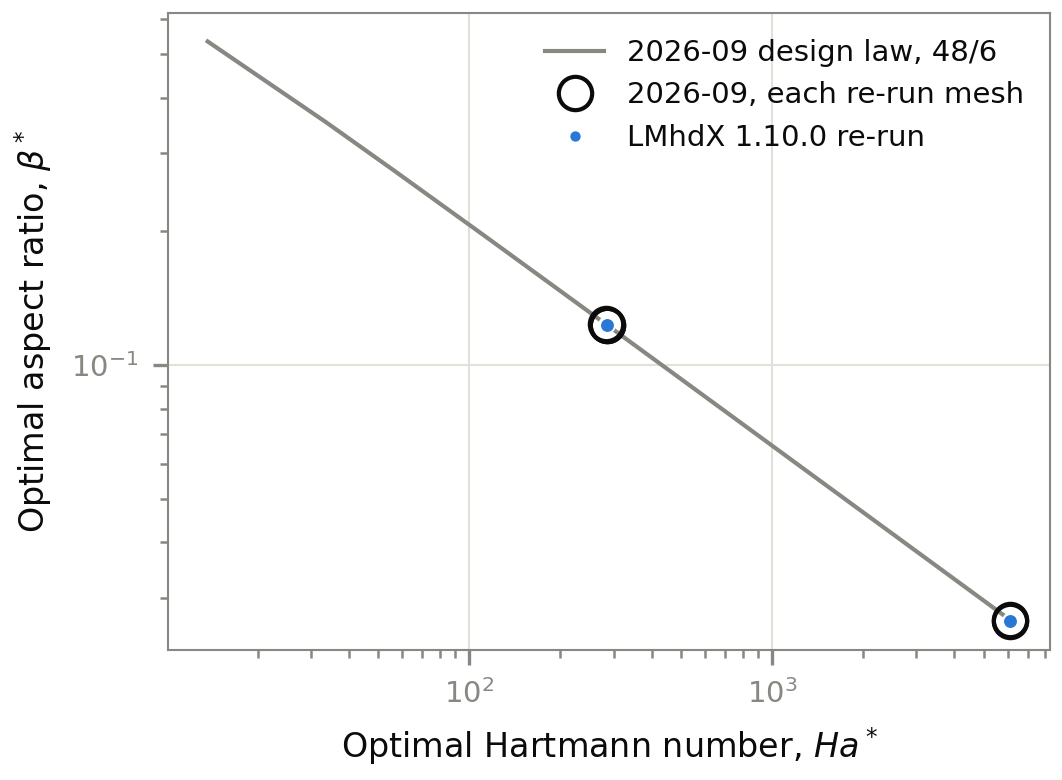

The file beside this chart, header and first rows:
H, mesh, Ha_star_2026_09, Ha_star_repro, beta_star_2026_09, beta_star_repro
100, 32/4, 283.8, 283.8, 0.1242, 0.1242
100, 48/6, 284.7, 284.7, 0.1234, 0.1234
100, 72/9, 285.1, 285.1, 0.123, 0.123
1000, 48/6, 6109, 6109, 0.0268, 0.0268
1000, 72/9, 6127, 6127, 0.02664, 0.02664
